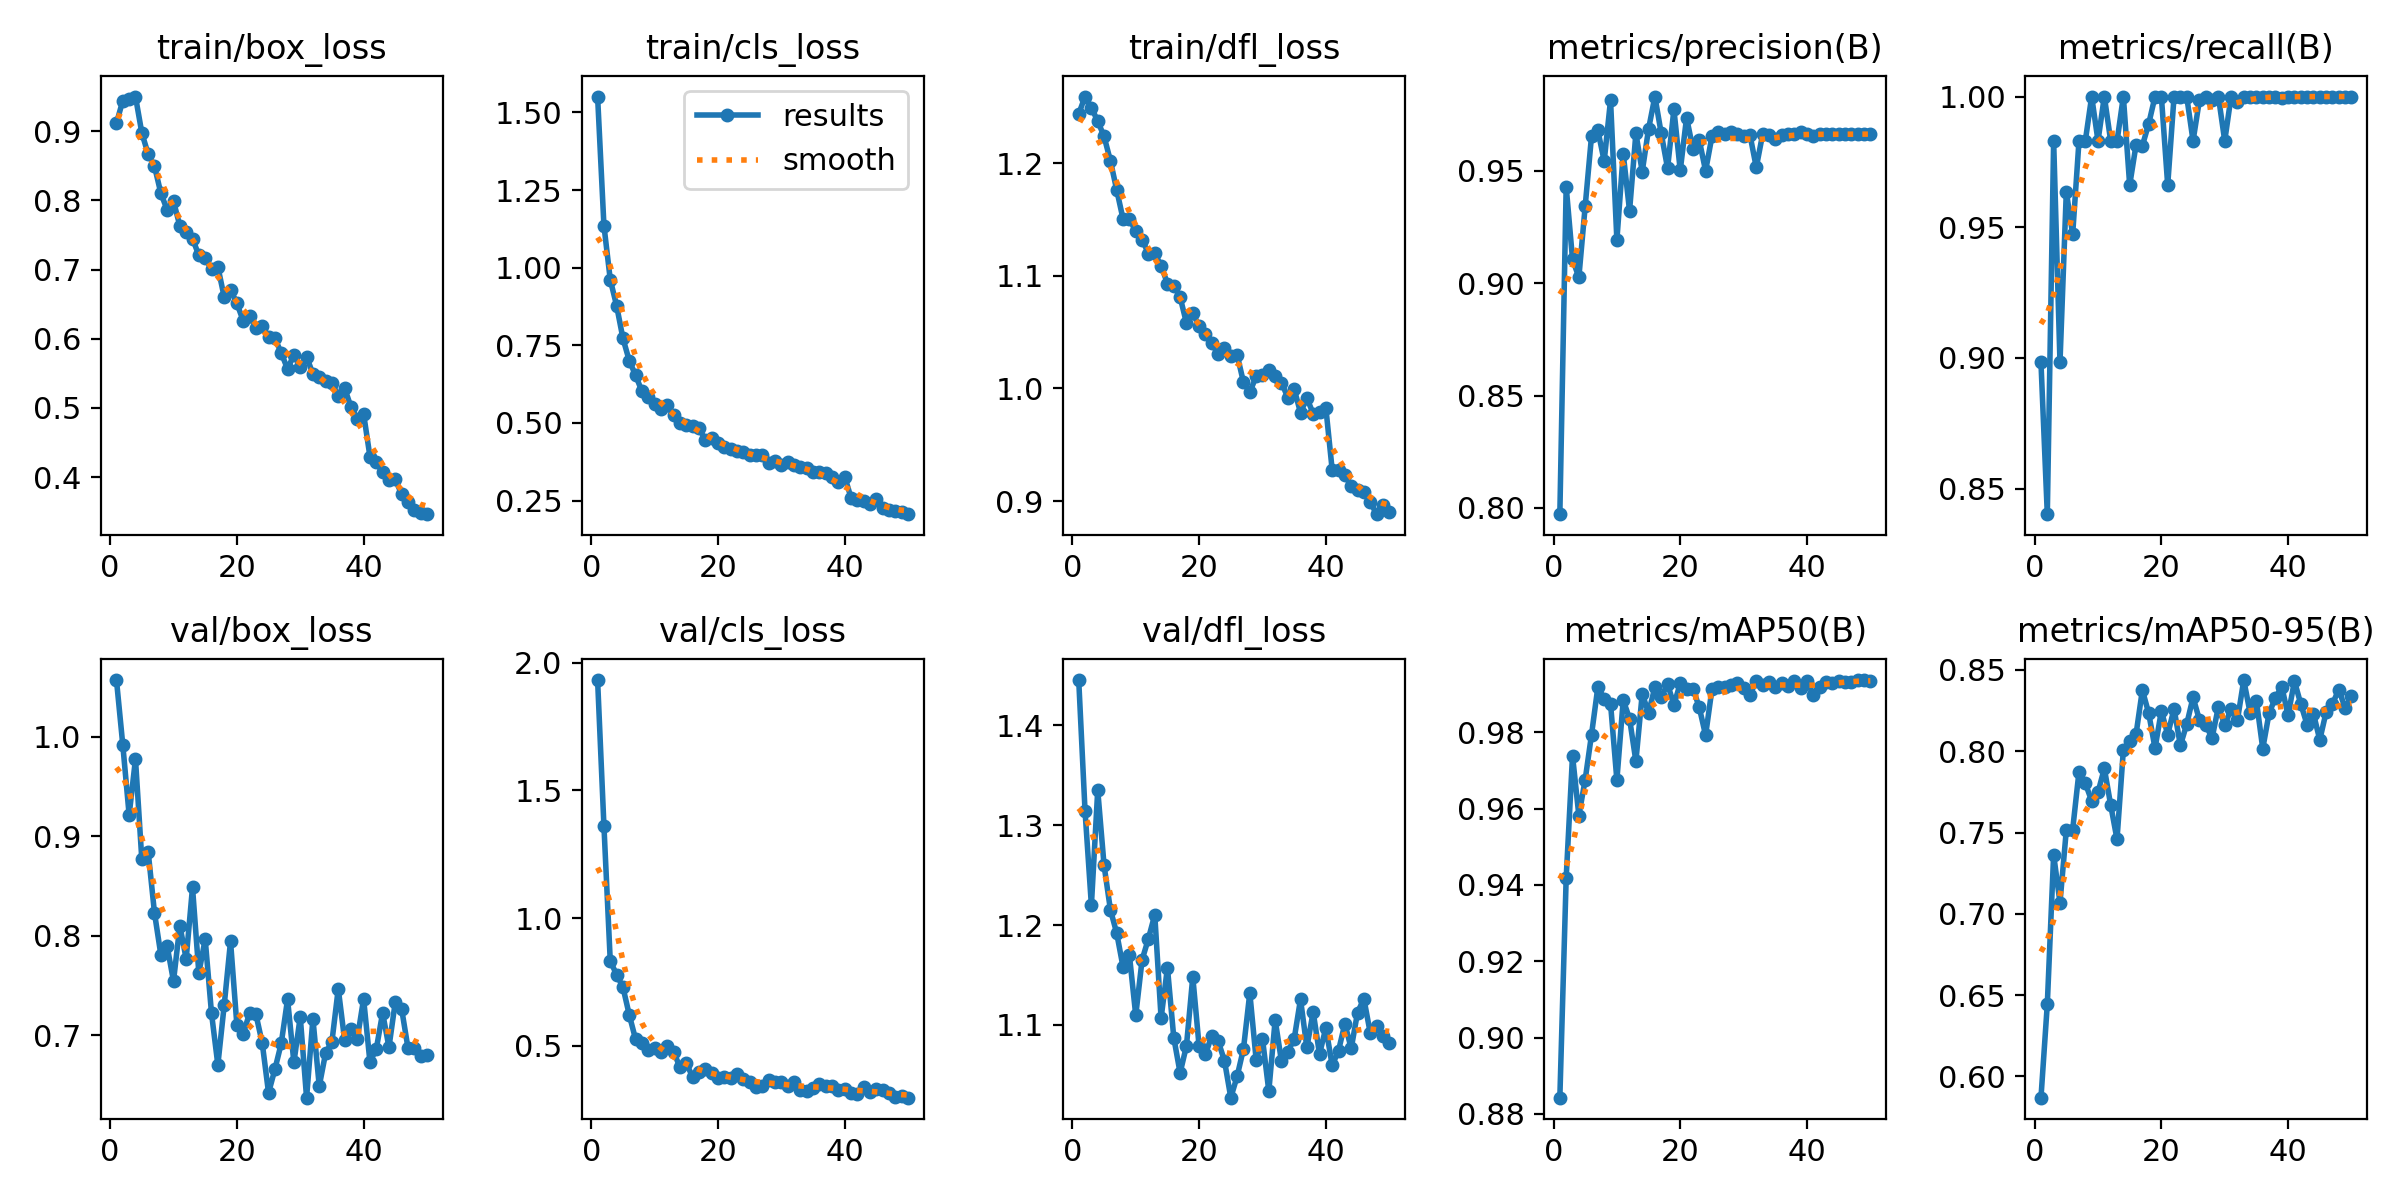

Values plotted in this chart, from the file beside it:
epoch, time, train/box_loss, train/cls_loss, train/dfl_loss, metrics/precision(B), metrics/recall(B), metrics/mAP50(B), metrics/mAP50-95(B), val/box_loss, val/cls_loss, val/dfl_loss, lr/pg0, lr/pg1, lr/pg2
1, 215.4, 0.9115, 1.551, 1.244, 0.7972, 0.8983, 0.8843, 0.5869, 1.057, 1.932, 1.445, 0.0006618, 0.0006618, 0.0006618
2, 455.6, 0.9441, 1.136, 1.259, 0.9429, 0.8402, 0.9418, 0.6444, 0.9918, 1.361, 1.314, 0.001302, 0.001302, 0.001302
3, 688.9, 0.9463, 0.9613, 1.249, 0.9106, 0.983, 0.9738, 0.7363, 0.9215, 0.8311, 1.22, 0.001916, 0.001916, 0.001916
4, 917.4, 0.9499, 0.8776, 1.237, 0.9026, 0.8983, 0.9582, 0.7068, 0.9776, 0.7787, 1.335, 0.001881, 0.001881, 0.001881
5, 1143, 0.8974, 0.7723, 1.224, 0.9343, 0.9636, 0.9676, 0.7516, 0.8767, 0.7292, 1.26, 0.001842, 0.001842, 0.001842
6, 1367, 0.8667, 0.7001, 1.202, 0.9655, 0.9472, 0.9794, 0.7517, 0.8847, 0.6205, 1.215, 0.001802, 0.001802, 0.001802
7, 1588, 0.8493, 0.6534, 1.176, 0.9679, 0.983, 0.9919, 0.7874, 0.823, 0.5245, 1.192, 0.001762, 0.001762, 0.001762
8, 1809, 0.8103, 0.6014, 1.15, 0.9543, 0.983, 0.9888, 0.7803, 0.7811, 0.5111, 1.158, 0.001723, 0.001723, 0.001723
9, 2026, 0.7861, 0.585, 1.151, 0.9814, 1, 0.9875, 0.7695, 0.7895, 0.4837, 1.17, 0.001683, 0.001683, 0.001683
10, 2242, 0.7985, 0.5604, 1.139, 0.9192, 0.983, 0.9675, 0.7747, 0.7544, 0.4916, 1.11, 0.001644, 0.001644, 0.001644
11, 2458, 0.7631, 0.5455, 1.132, 0.9577, 1, 0.9884, 0.7895, 0.8102, 0.4736, 1.165, 0.001604, 0.001604, 0.001604
12, 2674, 0.7537, 0.5567, 1.12, 0.9322, 0.983, 0.9836, 0.767, 0.7768, 0.4981, 1.186, 0.001564, 0.001564, 0.001564
13, 2891, 0.7447, 0.5241, 1.12, 0.9667, 0.9829, 0.9724, 0.7458, 0.8486, 0.4758, 1.21, 0.001525, 0.001525, 0.001525
14, 3104, 0.7204, 0.4985, 1.109, 0.9496, 1, 0.99, 0.8007, 0.7625, 0.4155, 1.107, 0.001485, 0.001485, 0.001485
15, 3319, 0.7161, 0.4921, 1.093, 0.9686, 0.9661, 0.9851, 0.8064, 0.7966, 0.4319, 1.157, 0.001446, 0.001446, 0.001446
16, 3537, 0.7009, 0.49, 1.091, 0.983, 0.9815, 0.9918, 0.8104, 0.7219, 0.3769, 1.087, 0.001406, 0.001406, 0.001406
17, 3753, 0.7038, 0.4843, 1.081, 0.9666, 0.9812, 0.9891, 0.8376, 0.6702, 0.396, 1.052, 0.001366, 0.001366, 0.001366
18, 3967, 0.6602, 0.4441, 1.058, 0.9511, 0.9896, 0.9926, 0.8234, 0.7301, 0.4088, 1.079, 0.001327, 0.001327, 0.001327
19, 4181, 0.6711, 0.45, 1.067, 0.9773, 1, 0.9872, 0.8018, 0.7944, 0.3933, 1.148, 0.001287, 0.001287, 0.001287
20, 4399, 0.6512, 0.4368, 1.055, 0.9501, 1, 0.9928, 0.8248, 0.7103, 0.3733, 1.078, 0.001248, 0.001248, 0.001248
21, 4614, 0.6259, 0.4225, 1.048, 0.9737, 0.9661, 0.9914, 0.8102, 0.7015, 0.3783, 1.07, 0.001208, 0.001208, 0.001208
22, 4831, 0.6326, 0.4169, 1.04, 0.9597, 1, 0.9914, 0.8261, 0.722, 0.3718, 1.089, 0.001168, 0.001168, 0.001168
23, 5048, 0.6161, 0.4097, 1.03, 0.9636, 1, 0.9865, 0.8036, 0.7212, 0.3905, 1.084, 0.001129, 0.001129, 0.001129
24, 5261, 0.6183, 0.407, 1.036, 0.95, 1, 0.9792, 0.8166, 0.6922, 0.3686, 1.064, 0.001089, 0.001089, 0.001089
25, 5472, 0.6028, 0.398, 1.029, 0.9653, 0.983, 0.9912, 0.8331, 0.642, 0.3576, 1.027, 0.00105, 0.00105, 0.00105
26, 5685, 0.6005, 0.3963, 1.03, 0.9672, 0.9985, 0.9918, 0.8194, 0.6657, 0.3394, 1.049, 0.00101, 0.00101, 0.00101
27, 5900, 0.5795, 0.3953, 1.005, 0.9663, 1, 0.9918, 0.8163, 0.6917, 0.3435, 1.076, 0.0009704, 0.0009704, 0.0009704
28, 6114, 0.5562, 0.3705, 0.9967, 0.9672, 0.9986, 0.9924, 0.8081, 0.7361, 0.3652, 1.132, 0.0009308, 0.0009308, 0.0009308
29, 6326, 0.577, 0.3773, 1.011, 0.9662, 1, 0.9928, 0.8274, 0.6726, 0.3574, 1.065, 0.0008912, 0.0008912, 0.0008912
30, 6538, 0.5592, 0.3647, 1.012, 0.9654, 0.983, 0.9916, 0.816, 0.7186, 0.3559, 1.086, 0.0008516, 0.0008516, 0.0008516
31, 6762, 0.5735, 0.3746, 1.016, 0.966, 1, 0.9898, 0.826, 0.6372, 0.3432, 1.034, 0.000812, 0.000812, 0.000812
32, 6980, 0.5494, 0.3648, 1.011, 0.9515, 0.998, 0.9935, 0.8191, 0.7166, 0.3594, 1.105, 0.0007724, 0.0007724, 0.0007724
33, 7194, 0.5446, 0.3585, 1.005, 0.9663, 1, 0.9923, 0.8438, 0.6488, 0.3247, 1.063, 0.0007328, 0.0007328, 0.0007328
34, 7409, 0.5386, 0.355, 0.9919, 0.9658, 1, 0.9931, 0.8237, 0.682, 0.3239, 1.073, 0.0006932, 0.0006932, 0.0006932
35, 7630, 0.536, 0.3427, 0.9996, 0.9641, 1, 0.9918, 0.8309, 0.6935, 0.3347, 1.086, 0.0006536, 0.0006536, 0.0006536
36, 7858, 0.5179, 0.3416, 0.9785, 0.9661, 1, 0.9928, 0.8016, 0.7467, 0.3511, 1.126, 0.000614, 0.000614, 0.000614
37, 8090, 0.5287, 0.3386, 0.9914, 0.9664, 1, 0.992, 0.8235, 0.6953, 0.3432, 1.077, 0.0005744, 0.0005744, 0.0005744
38, 8328, 0.5016, 0.3253, 0.9778, 0.9662, 1, 0.9935, 0.8328, 0.7066, 0.3424, 1.113, 0.0005348, 0.0005348, 0.0005348
39, 8570, 0.4841, 0.3105, 0.9793, 0.9672, 0.9994, 0.9916, 0.8397, 0.6964, 0.3273, 1.071, 0.0004952, 0.0004952, 0.0004952
40, 8821, 0.4915, 0.327, 0.9827, 0.9663, 1, 0.9934, 0.8221, 0.7365, 0.3315, 1.097, 0.0004556, 0.0004556, 0.0004556
41, 9075, 0.4297, 0.2583, 0.9277, 0.9653, 1, 0.9897, 0.8431, 0.673, 0.315, 1.059, 0.000416, 0.000416, 0.000416
42, 9338, 0.4214, 0.2525, 0.9276, 0.9664, 1, 0.9919, 0.8291, 0.6861, 0.3105, 1.074, 0.0003764, 0.0003764, 0.0003764
43, 9606, 0.4068, 0.2495, 0.9233, 0.9663, 1, 0.9932, 0.8163, 0.7225, 0.3369, 1.101, 0.0003368, 0.0003368, 0.0003368
44, 9871, 0.3956, 0.2379, 0.9131, 0.9662, 1, 0.9928, 0.8231, 0.6879, 0.3174, 1.076, 0.0002972, 0.0002972, 0.0002972
45, 10131, 0.3967, 0.2562, 0.9104, 0.9663, 1, 0.9935, 0.807, 0.7335, 0.3315, 1.112, 0.0002576, 0.0002576, 0.0002576
46, 10396, 0.3753, 0.2259, 0.9081, 0.9664, 1, 0.9931, 0.8242, 0.7265, 0.3267, 1.126, 0.000218, 0.000218, 0.000218
47, 10660, 0.3646, 0.2187, 0.8995, 0.9663, 1, 0.9932, 0.8292, 0.6873, 0.3132, 1.092, 0.0001784, 0.0001784, 0.0001784
48, 10924, 0.3523, 0.2159, 0.8885, 0.9662, 1, 0.9937, 0.8379, 0.6875, 0.3008, 1.099, 0.0001388, 0.0001388, 0.0001388
49, 11195, 0.3476, 0.2115, 0.897, 0.9663, 1, 0.9937, 0.8266, 0.6796, 0.3036, 1.089, 9.92e-05, 9.92e-05, 9.92e-05
50, 11462, 0.3465, 0.2061, 0.8908, 0.9663, 1, 0.9935, 0.8337, 0.6801, 0.2964, 1.082, 5.96e-05, 5.96e-05, 5.96e-05
